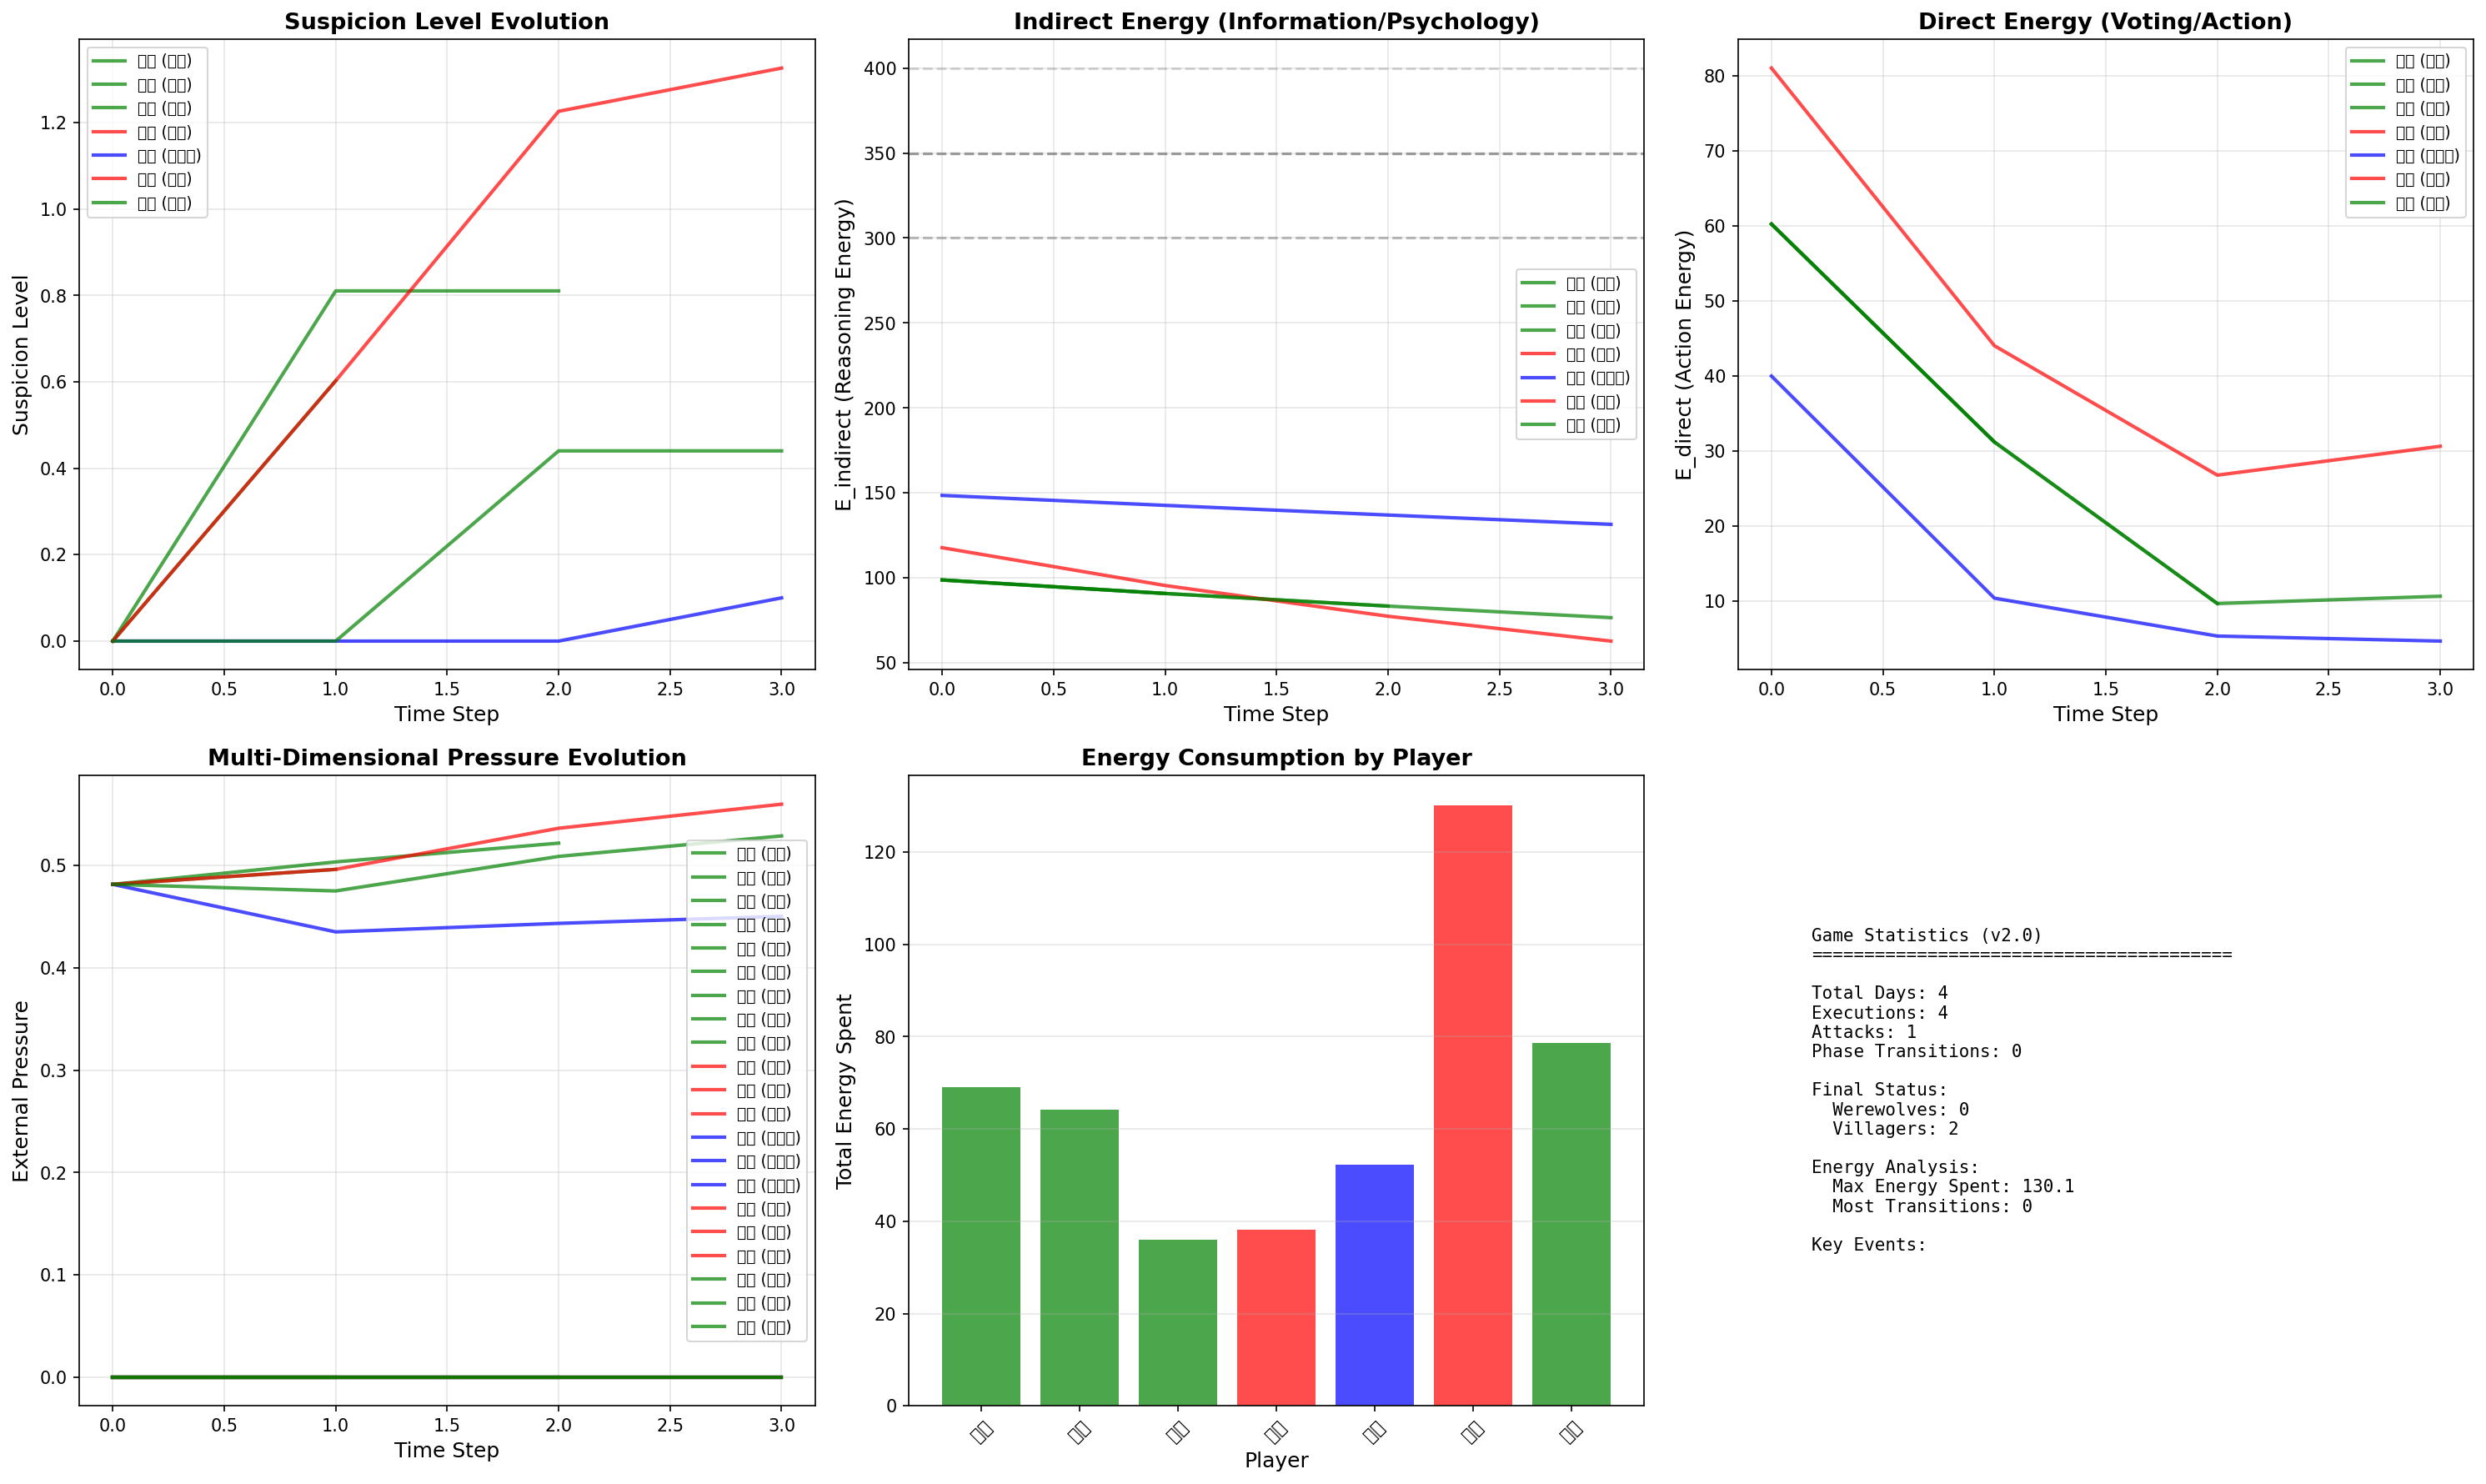

Source code (Python):
"""
SSD v3.5 統合デモ v2.0: 人狼ゲームAI (エネルギー駆動版)

v1.0からの改良点:
----------------
1. 投票にE_directを使用（エネルギーが高いほど強く投票）
2. 相転移時の特殊行動を実装
   - 村人: パニックで信頼していた人を攻撃
   - 占い師: CO（カミングアウト）して情報暴露
   - 人狼: 強弁・攻撃性増大
3. E_indirectで推理精度が変化
4. エネルギー消費システム（行動後にE_directが減少）

シナリオ:
--------
7人の村で人狼ゲームが開催される。
- 村人 (Villager): 4人
- 人狼 (Werewolf): 2人
- 占い師 (Seer): 1人

各プレイヤーはSSD v3.5 + 多次元意味圧で判断を行う。

多次元意味圧:
------------
1. 疑惑圧 (Suspicion Pressure): 自分への疑いの強さ
2. 信頼圧 (Trust Pressure): 他プレイヤーへの信頼度
3. 情報圧 (Information Pressure): 未確定情報の多さ
4. 時間圧 (Time Pressure): ゲーム進行度（残り日数）
5. 生存圧 (Survival Pressure): 残り人数のバランス

SSD連成:
--------
- E_indirect: 推理・情報・心理状態（高いほど推理精度向上）
- E_direct: 投票行動・発言の強さ（実際の行動に使用）
- 相転移: Theta_critical超過で極端な行動
"""

import numpy as np
import matplotlib.pyplot as plt
from enum import Enum
from dataclasses import dataclass, field
from typing import List, Dict, Optional, Tuple
from ssd_core_engine_v3_5 import SSDCoreEngineV3_5, SSDParametersV3_5, SSDStateV3_5
from ssd_multidimensional_pressure import MultiDimensionalPressure


class Role(Enum):
    """役職"""
    VILLAGER = "村人"
    WEREWOLF = "人狼"
    SEER = "占い師"


class GamePhase(Enum):
    """ゲームフェーズ"""
    DAY_DISCUSSION = "昼_議論"
    DAY_VOTE = "昼_投票"
    NIGHT_WEREWOLF = "夜_人狼"
    NIGHT_SEER = "夜_占い"


@dataclass
class WerewolfPlayer:
    """人狼ゲームのプレイヤー"""
    id: int
    name: str
    role: Role
    
    # SSD状態
    state: SSDStateV3_5
    engine: SSDCoreEngineV3_5
    pressure_system: MultiDimensionalPressure
    
    # ゲーム状態
    is_alive: bool = True
    suspicion_level: float = 0.0  # 疑惑レベル (0-10)
    trust_map: Dict[int, float] = field(default_factory=dict)  # 他プレイヤーへの信頼度
    
    # 知識（占い師のみ）
    known_roles: Dict[int, Role] = field(default_factory=dict)
    has_revealed: bool = False  # CO済みか
    
    # 統計
    vote_count: int = 0  # 投票された回数
    voted_for: List[int] = field(default_factory=list)  # 投票した相手の履歴
    phase_transition_count: int = 0  # 相転移回数
    
    # エネルギー履歴
    total_energy_spent: float = 0.0


def create_werewolf_pressure() -> MultiDimensionalPressure:
    """人狼ゲーム用の多次元意味圧システム"""
    mdp = MultiDimensionalPressure()
    
    # 1. 疑惑圧力
    def suspicion_pressure(context: dict) -> float:
        suspicion = context.get('suspicion_level', 0.0)
        return min(1.0, suspicion / 10.0)
    
    mdp.register_dimension(
        "suspicion",
        suspicion_pressure,
        weight=0.35,
        description="自分への疑惑からの圧力"
    )
    
    # 2. 信頼圧力（信頼できる人が少ない = 高圧力）
    def trust_pressure(context: dict) -> float:
        trust_count = context.get('trusted_count', 0)
        total = context.get('alive_count', 1)
        return 1.0 - (trust_count / max(1, total))
    
    mdp.register_dimension(
        "trust",
        trust_pressure,
        weight=0.25,
        description="信頼できる人の少なさからの圧力"
    )
    
    # 3. 情報圧力
    def information_pressure(context: dict) -> float:
        unknown_count = context.get('unknown_roles', 0)
        total = context.get('alive_count', 1)
        return unknown_count / max(1, total)
    
    mdp.register_dimension(
        "information",
        information_pressure,
        weight=0.2,
        description="未確定情報の多さからの圧力"
    )
    
    # 4. 時間圧力
    def time_pressure(context: dict) -> float:
        day = context.get('current_day', 1)
        max_days = context.get('max_days', 5)
        return day / max_days
    
    mdp.register_dimension(
        "time",
        time_pressure,
        weight=0.1,
        description="ゲーム進行からの圧力"
    )
    
    # 5. 生存圧力
    def survival_pressure(context: dict) -> float:
        werewolf_count = context.get('werewolf_count', 1)
        villager_count = context.get('villager_count', 1)
        # 人狼と村人の比率が近いほど危機感
        ratio = werewolf_count / max(1, villager_count)
        return min(1.0, ratio)
    
    mdp.register_dimension(
        "survival",
        survival_pressure,
        weight=0.1,
        description="人狼との人数バランスからの圧力"
    )
    
    return mdp


class WerewolfGameV2:
    """人狼ゲーム v2.0 - エネルギー駆動版"""
    
    def __init__(self, num_players: int = 7):
        self.num_players = num_players
        self.players: List[WerewolfPlayer] = []
        self.current_day = 1
        self.max_days = 5
        self.phase = GamePhase.DAY_DISCUSSION
        
        # ゲーム履歴
        self.events = []
        self.execution_history = []
        self.attack_history = []
        
        # 統計
        self.suspicion_history = {i: [] for i in range(num_players)}
        self.energy_history = {i: {'direct': [], 'indirect': [], 'pressure': []} for i in range(num_players)}
        self.phase_transition_events = []
        
        self._initialize_players()
    
    def _initialize_players(self):
        """プレイヤーの初期化"""
        names = ["太郎", "次郎", "三郎", "四郎", "五郎", "六郎", "七郎"]
        roles = [Role.WEREWOLF, Role.WEREWOLF, Role.SEER] + [Role.VILLAGER] * (self.num_players - 3)
        np.random.shuffle(roles)
        
        for i in range(self.num_players):
            # 役職によってパラメータを変える
            if roles[i] == Role.WEREWOLF:
                # 人狼: 攻撃的、情報優位、相転移しやすい
                params = SSDParametersV3_5(
                    use_direct_action=True,
                    use_indirect_action=True,
                    gamma_i2d=0.12,
                    gamma_d2i=0.05,
                    Theta_critical=300.0,
                    enable_phase_transition=True,
                    phase_transition_multiplier=15.0,
                )
                initial_E_direct = 80.0
                initial_E_indirect = 120.0
            elif roles[i] == Role.SEER:
                # 占い師: 情報重視、慎重、相転移でCO
                params = SSDParametersV3_5(
                    use_direct_action=False,
                    use_indirect_action=True,
                    gamma_i2d=0.03,
                    gamma_d2i=0.12,
                    Theta_critical=400.0,
                    enable_phase_transition=True,
                    phase_transition_multiplier=10.0,
                )
                initial_E_direct = 40.0
                initial_E_indirect = 150.0
            else:
                # 村人: バランス型、パニック相転移
                params = SSDParametersV3_5(
                    use_direct_action=True,
                    use_indirect_action=True,
                    gamma_i2d=0.06,
                    gamma_d2i=0.06,
                    Theta_critical=350.0,
                    enable_phase_transition=True,
                    phase_transition_multiplier=12.0,
                )
                initial_E_direct = 60.0
                initial_E_indirect = 100.0
            
            player = WerewolfPlayer(
                id=i,
                name=names[i],
                role=roles[i],
                state=SSDStateV3_5(kappa=1.0, E_direct=initial_E_direct, E_indirect=initial_E_indirect),
                engine=SSDCoreEngineV3_5(params),
                pressure_system=create_werewolf_pressure()
            )
            
            # 初期信頼度（全員に対して中立）
            for j in range(self.num_players):
                if i != j:
                    player.trust_map[j] = 0.5
            
            self.players.append(player)
    
    def log_event(self, message: str):
        """イベントログ"""
        self.events.append(f"[Day {self.current_day}] {message}")
        print(f"  {message}")
    
    def get_alive_players(self) -> List[WerewolfPlayer]:
        """生存者リストを取得"""
        return [p for p in self.players if p.is_alive]
    
    def get_werewolf_count(self) -> int:
        """生存人狼数"""
        return sum(1 for p in self.get_alive_players() if p.role == Role.WEREWOLF)
    
    def get_villager_count(self) -> int:
        """生存村人側数"""
        return sum(1 for p in self.get_alive_players() if p.role != Role.WEREWOLF)
    
    def check_game_end(self) -> Optional[str]:
        """ゲーム終了判定"""
        werewolf_count = self.get_werewolf_count()
        villager_count = self.get_villager_count()
        
        if werewolf_count == 0:
            return "村人側の勝利"
        elif werewolf_count >= villager_count:
            return "人狼側の勝利"
        elif self.current_day > self.max_days:
            return "時間切れ（引き分け）"
        return None
    
    def update_player_energy(self, player: WerewolfPlayer):
        """プレイヤーのエネルギー状態を更新"""
        context = {
            'suspicion_level': player.suspicion_level,
            'trusted_count': sum(1 for t in player.trust_map.values() if t > 0.7),
            'alive_count': len(self.get_alive_players()),
            'unknown_roles': len(self.get_alive_players()) - len(player.known_roles) - 1,
            'current_day': self.current_day,
            'max_days': self.max_days,
            'werewolf_count': self.get_werewolf_count(),
            'villager_count': self.get_villager_count(),
        }
        
        p_external = player.pressure_system.calculate(context)
        
        # 相転移前の状態を記録
        was_critical = player.state.E_indirect < player.engine.params.Theta_critical
        
        # SSDエンジンで状態更新
        player.state = player.engine.step(player.state, p_external, dt=0.1)
        
        # 相転移検出
        is_critical = player.state.E_indirect < player.engine.params.Theta_critical
        if is_critical and not was_critical:
            player.phase_transition_count += 1
            self.handle_phase_transition(player)
        
        # 統計記録
        self.suspicion_history[player.id].append(player.suspicion_level)
        self.energy_history[player.id]['direct'].append(player.state.E_direct)
        self.energy_history[player.id]['indirect'].append(player.state.E_indirect)
        self.energy_history[player.id]['pressure'].append(p_external)
    
    def handle_phase_transition(self, player: WerewolfPlayer):
        """相転移時の特殊行動"""
        event = f"⚡ {player.name} が相転移！ (E_indirect={player.state.E_indirect:.1f} < {player.engine.params.Theta_critical})"
        self.log_event(event)
        self.phase_transition_events.append((self.current_day, player.id, player.role))
        
        if player.role == Role.SEER and not player.has_revealed:
            # 占い師のCO（カミングアウト）
            self.log_event(f"  📢 {player.name} が占い師をCO！")
            player.has_revealed = True
            
            # 知っている情報を暴露
            for target_id, target_role in player.known_roles.items():
                target = self.players[target_id]
                if target.is_alive:
                    self.log_event(f"     → {target.name} は {target_role.value}！")
                    if target_role == Role.WEREWOLF:
                        target.suspicion_level += 8.0
                    else:
                        target.suspicion_level -= 2.0
        
        elif player.role == Role.VILLAGER:
            # 村人のパニック: 最も信頼していた人を疑う
            if player.trust_map:
                most_trusted_id = max(player.trust_map, key=player.trust_map.get)
                most_trusted = self.players[most_trusted_id]
                if most_trusted.is_alive:
                    self.log_event(f"  😱 {player.name} がパニック！ {most_trusted.name} を疑い始めた！")
                    player.trust_map[most_trusted_id] = 0.0
                    most_trusted.suspicion_level += 3.0
        
        elif player.role == Role.WEREWOLF:
            # 人狼の強弁: 攻撃性増大
            self.log_event(f"  😈 {player.name} が強弁モード！攻撃性が増大")
            # E_directをブースト
            player.state.E_direct *= 1.5
    
    def day_phase(self):
        """昼フェーズ: 議論と投票"""
        self.log_event(f"=== Day {self.current_day}: 昼の議論開始 ===")
        
        alive = self.get_alive_players()
        
        # 各プレイヤーのエネルギー状態を更新
        for player in alive:
            self.update_player_energy(player)
        
        # 投票（エネルギー駆動）
        self.log_event("--- 投票タイム ---")
        votes = self._conduct_energy_driven_vote(alive)
        
        # 処刑
        if votes:
            executed_id = max(votes, key=votes.get)
            executed = self.players[executed_id]
            self.log_event(f"💀 {executed.name} ({executed.role.value}) が処刑されました")
            executed.is_alive = False
            self.execution_history.append(executed.id)
    
    def _conduct_energy_driven_vote(self, alive: List[WerewolfPlayer]) -> Dict[int, float]:
        """エネルギー駆動型の投票システム"""
        votes = {p.id: 0.0 for p in alive}
        
        for voter in alive:
            # 投票先の決定
            target = self._select_vote_target(voter, alive)
            if target is None:
                continue
            
            # E_directに応じて投票の強さが変わる
            if voter.state.E_direct < 10.0:
                # エネルギー極小: ランダムな弱い投票（0.1票分）
                candidates = [p for p in alive if p.id != voter.id]
                target = np.random.choice(candidates) if candidates else None
                if target is None:
                    continue
                vote_power = 0.1
                energy_cost = 5.0
                self.log_event(f"  {voter.name} → {target.name} に弱い投票 (E不足: {voter.state.E_direct:.1f})")
            elif voter.state.E_direct < 30.0:
                # エネルギー不足: 通常の1票だがコスト減
                vote_power = 1.0
                energy_cost = 10.0
                self.log_event(f"  {voter.name} → {target.name} に投票 (E低下: {voter.state.E_direct:.1f})")
            else:
                # 通常: E_directに比例した強い投票（最大3票分）
                vote_power = min(3.0, voter.state.E_direct / 100.0)
                energy_cost = 30.0 + vote_power * 10.0
                self.log_event(f"  {voter.name} → {target.name} に投票 (強さ: {vote_power:.2f}, 消費E: {energy_cost:.1f})")
            
            votes[target.id] += vote_power
            target.vote_count += 1
            voter.voted_for.append(target.id)
            
            # エネルギー消費（残量を下回らないように）
            actual_cost = min(energy_cost, voter.state.E_direct * 0.9)
            voter.state.E_direct -= actual_cost
            voter.total_energy_spent += actual_cost
            
            # 投票された人の疑惑レベルを上げる（投票の強さに比例）
            target.suspicion_level += vote_power * 1.0
            
            # 投票した人への信頼度を下げる
            if target.id in voter.trust_map:
                voter.trust_map[target.id] = max(0.0, voter.trust_map[target.id] - 0.2)
        
        return votes
    
    def _select_vote_target(self, voter: WerewolfPlayer, alive: List[WerewolfPlayer]) -> Optional[WerewolfPlayer]:
        """投票先の選択（推理精度はE_indirectに依存）"""
        candidates = [p for p in alive if p.id != voter.id]
        if not candidates:
            return None
        
        # E_indirectが高いほど推理精度が高い（ノイズが減る）
        reasoning_quality = min(1.0, voter.state.E_indirect / 200.0)
        noise_factor = (1.0 - reasoning_quality) * 5.0  # 0〜5のランダムノイズ
        
        if voter.role == Role.WEREWOLF:
            # 人狼: 村人を狙う（E_indirectが高いとバレにくい人を選ぶ）
            non_werewolves = [p for p in candidates if p.role != Role.WEREWOLF]
            if non_werewolves:
                if reasoning_quality > 0.7:
                    # 推理力が高い: 疑惑レベルが低い人を狙う（カモフラージュ）
                    target = min(non_werewolves, key=lambda p: p.suspicion_level + np.random.random() * noise_factor)
                else:
                    # 推理力が低い: ランダム
                    target = np.random.choice(non_werewolves)
            else:
                target = np.random.choice(candidates)
        
        elif voter.role == Role.SEER:
            # 占い師: 既知の人狼を最優先
            known_werewolves = [p for p in candidates if voter.known_roles.get(p.id) == Role.WEREWOLF]
            if known_werewolves:
                target = known_werewolves[0]
            else:
                # 疑惑レベルが高い人（推理精度によってノイズ変化）
                target = max(candidates, key=lambda p: p.suspicion_level + np.random.random() * noise_factor)
        
        else:
            # 村人: 疑惑レベルが高い人（推理精度によってノイズ変化）
            target = max(candidates, key=lambda p: p.suspicion_level + np.random.random() * noise_factor)
        
        return target
    
    def night_phase(self):
        """夜フェーズ: 人狼の襲撃と占い師の占い"""
        self.log_event(f"=== Day {self.current_day}: 夜のフェーズ ===")
        
        alive = self.get_alive_players()
        
        # 人狼の襲撃
        werewolves = [p for p in alive if p.role == Role.WEREWOLF]
        if werewolves:
            # 最もE_directが高い人狼が襲撃
            active_werewolf = max(werewolves, key=lambda w: w.state.E_direct)
            
            non_werewolves = [p for p in alive if p.role != Role.WEREWOLF]
            if non_werewolves:
                if active_werewolf.state.E_direct >= 50.0:
                    # 十分なエネルギー: 戦略的襲撃（疑惑レベルが低い人）
                    target = min(non_werewolves, key=lambda p: p.suspicion_level + np.random.random())
                    self.log_event(f"🌙 {active_werewolf.name} が {target.name} ({target.role.value}) を襲撃")
                    energy_cost = 50.0
                elif active_werewolf.state.E_direct >= 20.0:
                    # エネルギー不足: ランダム襲撃（精度低下）
                    target = np.random.choice(non_werewolves)
                    self.log_event(f"🌙 {active_werewolf.name} が {target.name} ({target.role.value}) を弱い襲撃 (E不足)")
                    energy_cost = 20.0
                else:
                    # エネルギー極小: 襲撃失敗
                    self.log_event(f"🌙 人狼のエネルギー不足で襲撃失敗 (E_direct={active_werewolf.state.E_direct:.1f})")
                    return
                
                target.is_alive = False
                self.attack_history.append(target.id)
                active_werewolf.state.E_direct -= energy_cost
                active_werewolf.total_energy_spent += energy_cost
        
        # 占い師の占い
        seers = [p for p in alive if p.role == Role.SEER]
        if seers:
            seer = seers[0]
            # 未知の役職をランダムに占う
            unknown = [p for p in alive if p.id not in seer.known_roles and p.id != seer.id]
            if unknown:
                target = np.random.choice(unknown)
                seer.known_roles[target.id] = target.role
                self.log_event(f"🔮 {seer.name} が {target.name} を占い → {target.role.value}")
                
                # 人狼を発見したら疑惑レベルを大幅UP
                if target.role == Role.WEREWOLF:
                    target.suspicion_level += 5.0
                    # 占い師のE_indirectが増加（重要情報取得）
                    seer.state.E_indirect += 50.0
    
    def simulate(self):
        """ゲームシミュレーション実行"""
        print("="*70)
        print("SSD v3.5 統合デモ v2.0: 人狼ゲームAI (エネルギー駆動版)")
        print("="*70)
        
        print("\n[初期配置]")
        for p in self.players:
            print(f"  {p.name}: {p.role.value} (E_direct={p.state.E_direct:.1f}, E_indirect={p.state.E_indirect:.1f})")
        
        print("\n[ゲーム開始]")
        
        while True:
            # 昼フェーズ
            self.day_phase()
            
            # 終了判定
            result = self.check_game_end()
            if result:
                self.log_event(f"🏆 ゲーム終了: {result}")
                break
            
            # 夜フェーズ
            self.night_phase()
            
            # 終了判定
            result = self.check_game_end()
            if result:
                self.log_event(f"🏆 ゲーム終了: {result}")
                break
            
            self.current_day += 1
        
        # 結果表示
        self.show_results()
        self.visualize()
    
    def show_results(self):
        """結果表示"""
        print("\n" + "="*70)
        print("📊 最終結果")
        print("="*70)
        
        print("\n[生存者]")
        for p in self.get_alive_players():
            print(f"  {p.name} ({p.role.value})")
            print(f"    E_direct: {p.state.E_direct:.1f}, E_indirect: {p.state.E_indirect:.1f}")
            print(f"    相転移回数: {p.phase_transition_count}, 消費エネルギー: {p.total_energy_spent:.1f}")
        
        print("\n[犠牲者]")
        for p in self.players:
            if not p.is_alive:
                cause = "処刑" if p.id in self.execution_history else "襲撃"
                print(f"  {p.name} ({p.role.value}) - {cause}")
                print(f"    最終疑惑: {p.suspicion_level:.1f}, 相転移: {p.phase_transition_count}回")
        
        print(f"\n[相転移イベント: {len(self.phase_transition_events)}回]")
        for day, player_id, role in self.phase_transition_events:
            player = self.players[player_id]
            print(f"  Day {day}: {player.name} ({role.value})")
    
    def visualize(self):
        """結果の可視化"""
        fig, axes = plt.subplots(2, 3, figsize=(20, 12))
        
        # 1. 疑惑レベルの推移
        ax1 = axes[0, 0]
        for p in self.players:
            if self.suspicion_history[p.id]:
                label = f"{p.name} ({p.role.value})"
                color = 'red' if p.role == Role.WEREWOLF else 'blue' if p.role == Role.SEER else 'green'
                ax1.plot(self.suspicion_history[p.id], label=label, color=color, linewidth=2, alpha=0.7)
        
        ax1.set_xlabel('Time Step', fontsize=12)
        ax1.set_ylabel('Suspicion Level', fontsize=12)
        ax1.set_title('Suspicion Level Evolution', fontsize=13, fontweight='bold')
        ax1.legend(loc='best', fontsize=9)
        ax1.grid(True, alpha=0.3)
        
        # 2. E_indirect の推移
        ax2 = axes[0, 1]
        for p in self.players:
            if self.energy_history[p.id]['indirect']:
                label = f"{p.name} ({p.role.value})"
                color = 'red' if p.role == Role.WEREWOLF else 'blue' if p.role == Role.SEER else 'green'
                ax2.plot(self.energy_history[p.id]['indirect'], label=label, color=color, linewidth=2, alpha=0.7)
        
        # 相転移閾値を表示
        for p in self.players:
            if self.energy_history[p.id]['indirect']:
                ax2.axhline(y=p.engine.params.Theta_critical, color='gray', linestyle='--', alpha=0.3)
        
        ax2.set_xlabel('Time Step', fontsize=12)
        ax2.set_ylabel('E_indirect (Reasoning Energy)', fontsize=12)
        ax2.set_title('Indirect Energy (Information/Psychology)', fontsize=13, fontweight='bold')
        ax2.legend(loc='best', fontsize=9)
        ax2.grid(True, alpha=0.3)
        
        # 3. E_direct の推移
        ax3 = axes[0, 2]
        for p in self.players:
            if self.energy_history[p.id]['direct']:
                label = f"{p.name} ({p.role.value})"
                color = 'red' if p.role == Role.WEREWOLF else 'blue' if p.role == Role.SEER else 'green'
                ax3.plot(self.energy_history[p.id]['direct'], label=label, color=color, linewidth=2, alpha=0.7)
        
        ax3.set_xlabel('Time Step', fontsize=12)
        ax3.set_ylabel('E_direct (Action Energy)', fontsize=12)
        ax3.set_title('Direct Energy (Voting/Action)', fontsize=13, fontweight='bold')
        ax3.legend(loc='best', fontsize=9)
        ax3.grid(True, alpha=0.3)
        
        # 4. 外部圧力の推移
        ax4 = axes[1, 0]
        for p in self.players:
            if self.energy_history[p.id]['pressure']:
                label = f"{p.name} ({p.role.value})"
                color = 'red' if p.role == Role.WEREWOLF else 'blue' if p.role == Role.SEER else 'green'
                ax4.plot(self.energy_history[p.id]['pressure'], label=label, color=color, linewidth=2, alpha=0.7)
        
        ax4.set_xlabel('Time Step', fontsize=12)
        ax4.set_ylabel('External Pressure', fontsize=12)
        ax4.set_title('Multi-Dimensional Pressure Evolution', fontsize=13, fontweight='bold')
        ax4.legend(loc='best', fontsize=9)
        ax4.grid(True, alpha=0.3)
        
        # 5. エネルギー消費統計
        ax5 = axes[1, 1]
        alive_players = [p for p in self.players]
        names = [p.name for p in alive_players]
        energy_spent = [p.total_energy_spent for p in alive_players]
        colors = ['red' if p.role == Role.WEREWOLF else 'blue' if p.role == Role.SEER else 'green' 
                 for p in alive_players]
        
        ax5.bar(names, energy_spent, color=colors, alpha=0.7)
        ax5.set_xlabel('Player', fontsize=12)
        ax5.set_ylabel('Total Energy Spent', fontsize=12)
        ax5.set_title('Energy Consumption by Player', fontsize=13, fontweight='bold')
        ax5.tick_params(axis='x', rotation=45)
        ax5.grid(True, alpha=0.3, axis='y')
        
        # 6. 統計情報
        ax6 = axes[1, 2]
        ax6.axis('off')
        
        stats_text = f"""
Game Statistics (v2.0)
{'='*40}

Total Days: {self.current_day}
Executions: {len(self.execution_history)}
Attacks: {len(self.attack_history)}
Phase Transitions: {len(self.phase_transition_events)}

Final Status:
  Werewolves: {self.get_werewolf_count()}
  Villagers: {self.get_villager_count()}

Energy Analysis:
  Max Energy Spent: {max(p.total_energy_spent for p in self.players):.1f}
  Most Transitions: {max(p.phase_transition_count for p in self.players)}

Key Events:
"""
        
        # 相転移イベント
        for day, player_id, role in self.phase_transition_events[:3]:
            player = self.players[player_id]
            stats_text += f"  Day{day}: {player.name} ({role.value})\n"
        
        ax6.text(0.1, 0.5, stats_text, fontsize=10, family='monospace',
                verticalalignment='center')
        
        plt.tight_layout()
        plt.savefig('ssd_werewolf_game_v2.png', dpi=150, bbox_inches='tight')
        print("\n💾 グラフ保存: ssd_werewolf_game_v2.png")
        plt.show()


if __name__ == "__main__":
    game = WerewolfGameV2(num_players=7)
    game.simulate()
    
    print("\n" + "="*70)
    print("✅ デモ完了")
    print("="*70)
    print("\n🎓 v2.0の改良点:")
    print("  1. ✅ 投票にE_directを使用（エネルギーが高いほど強い投票）")
    print("  2. ✅ エネルギー消費システム（行動後にE_directが減少）")
    print("  3. ✅ 推理精度がE_indirectに依存（高いほどノイズ減少）")
    print("  4. ✅ 相転移時の特殊行動実装:")
    print("       - 村人: パニックで信頼していた人を攻撃")
    print("       - 占い師: CO（カミングアウト）で情報暴露")
    print("       - 人狼: 強弁モードでE_directブースト")
    print("\n🔬 SSD理論の実証:")
    print("  - E_indirectとE_directの分離が意思決定に影響")
    print("  - 相転移メカニズムが劇的な行動変化を生む")
    print("  - 多次元意味圧が複雑な心理状態を統合")
